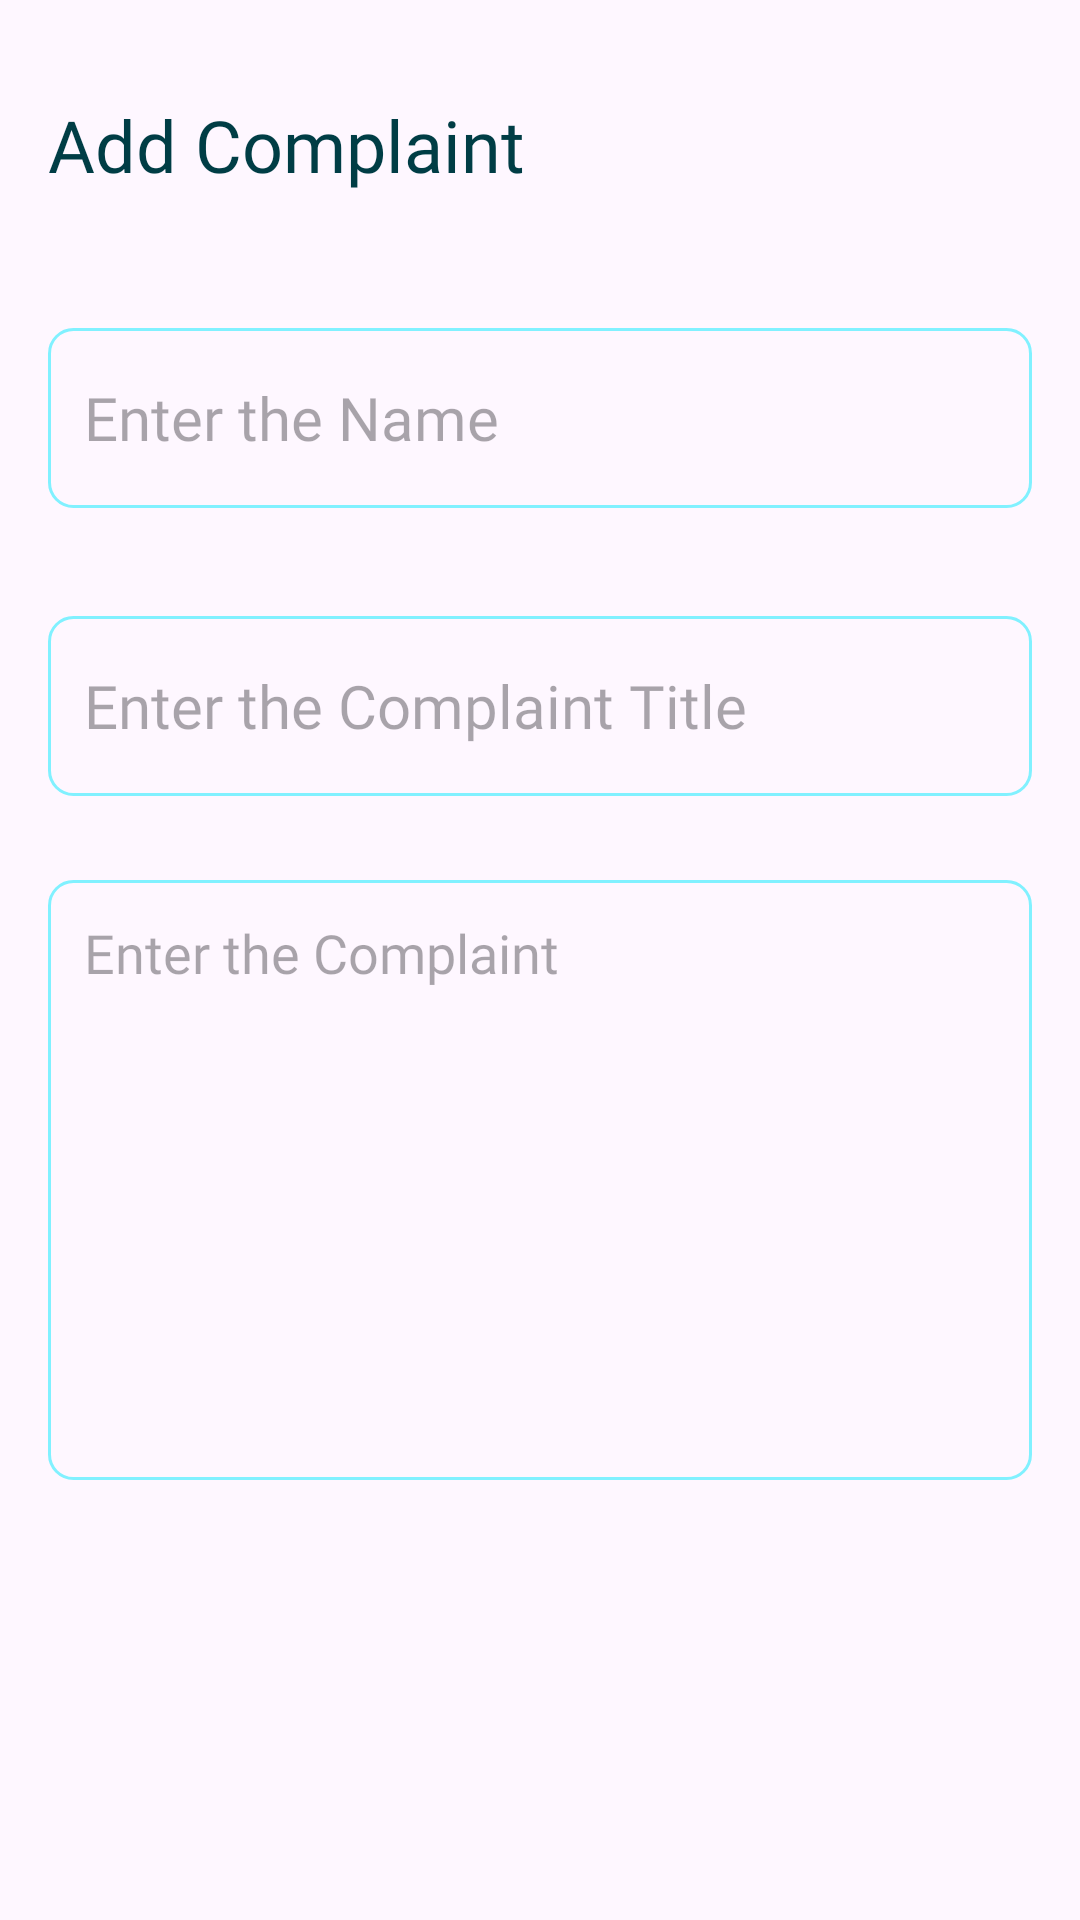

Here is an Android app screen rendered from its layout file. Give the layout XML and the strings, colors and styles it references.
<!-- AndroidManifest.xml: application theme Theme.Pengaduan_Firebase_13 -->
<!-- res/layout/activity_add_pengaduan.xml -->
<?xml version="1.0" encoding="utf-8"?>
<RelativeLayout xmlns:android="http://schemas.android.com/apk/res/android"
    xmlns:app="http://schemas.android.com/apk/res-auto"
    xmlns:tools="http://schemas.android.com/tools"
    android:layout_width="match_parent"
    android:layout_height="match_parent"
    android:padding="16dp"
    android:orientation="vertical"
    tools:context=".AddPengaduanActivity">

    
    <TextView
        android:id="@+id/addNoteHeading"
        android:layout_width="wrap_content"
        android:layout_height="wrap_content"
        android:layout_alignParentTop="true"
        android:layout_marginTop="16dp"
        android:text="Add Complaint"
        android:textColor="#003D45"
        android:fontFamily="@font/mblack"
        android:textSize="24sp"
        android:layout_marginBottom="25dp"/>

    
    <ImageView
        android:id="@+id/saveButton"
        android:layout_width="wrap_content"
        android:layout_height="wrap_content"
        android:src="@drawable/baseline_done_24"
        android:layout_alignParentEnd="true"
        android:layout_alignTop="@id/addNoteHeading"
        android:background="@drawable/blue_border"
        android:layout_marginEnd="6dp" />

    
    <EditText
        android:id="@+id/nameEditText"
        android:layout_width="match_parent"
        android:layout_height="60dp"
        android:layout_below="@+id/addNoteHeading"
        android:layout_marginTop="20dp"
        android:background="@drawable/blue_border"
        android:fontFamily="@font/mmedium"
        android:hint="Enter the Name"
        android:maxLines="1"
        android:padding="12dp"
        android:textSize="20sp"
        android:layout_marginBottom="16dp"/>

    
    <EditText
        android:id="@+id/titleEditText"
        android:layout_width="match_parent"
        android:layout_height="60dp"
        android:layout_below="@id/nameEditText"
        android:layout_marginTop="20dp"
        android:background="@drawable/blue_border"
        android:fontFamily="@font/mmedium"
        android:hint="Enter the Complaint Title"
        android:maxLines="1"
        android:padding="12dp"
        android:textSize="20sp"
        android:layout_marginBottom="16dp"/>

    
    <EditText
        android:id="@+id/pengaduanEditText"
        android:layout_width="match_parent"
        android:layout_height="200dp"
        android:hint="Enter the Complaint"
        android:layout_below="@+id/titleEditText"
        android:gravity="top"
        android:fontFamily="@font/mmedium"
        android:padding="12dp"
        android:background="@drawable/blue_border"
        android:layout_marginTop="12dp"
        android:layout_marginBottom="16dp"/>


</RelativeLayout>
<!-- resources referenced by this layout -->
<resources>
  <!-- drawable blue_border (drawable) -->
  <?xml version="1.0" encoding="utf-8"?>
  <shape xmlns:android="http://schemas.android.com/apk/res/android"
      android:shape="rectangle">
  
      <stroke
          android:width="1dp"
          android:color="@color/blue"/>
  
      <corners
          android:radius="8dp"/>
  </shape>
  <style name="Theme.Pengaduan_Firebase_13" parent="Base.Theme.Pengaduan_Firebase_13" />
  <color name="blue">#81F1FF</color>
  <style name="Base.Theme.Pengaduan_Firebase_13" parent="Theme.Material3.DayNight.NoActionBar">
          
          
      </style>
</resources>
